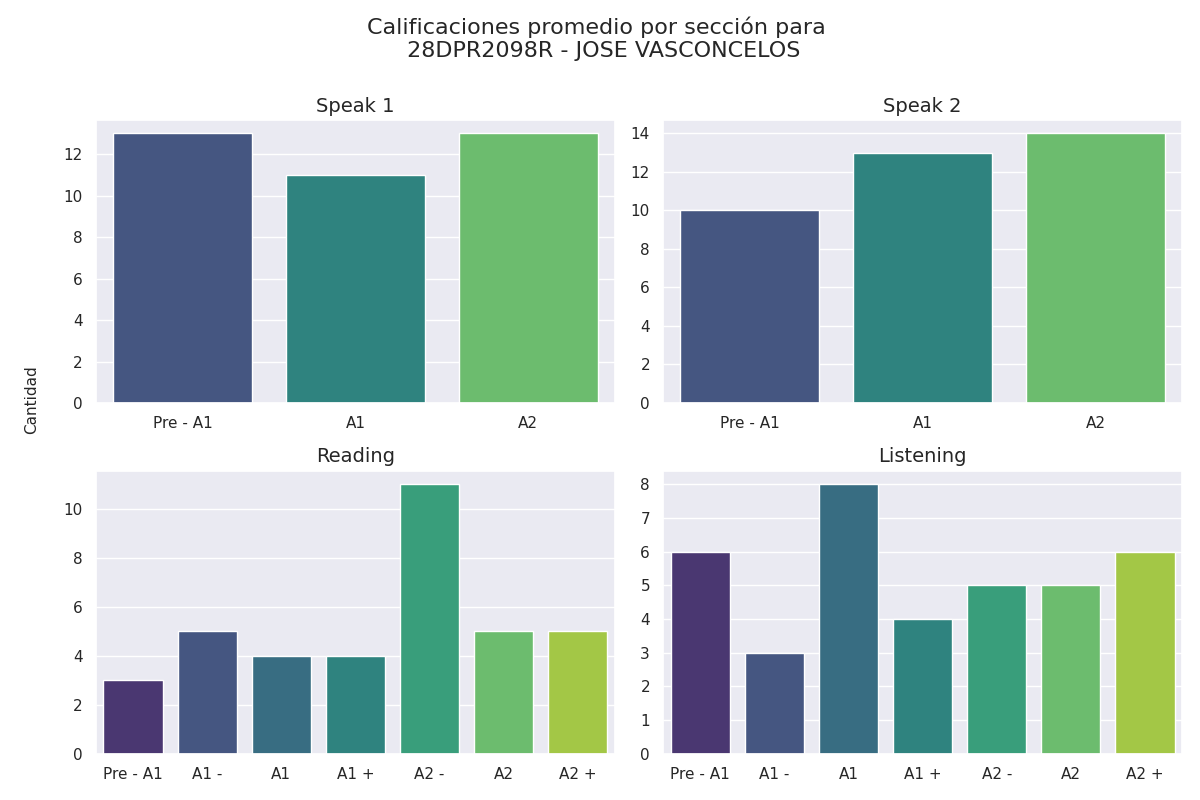

Source data for this figure (header and first rows):
seccion, calificacion, cantidad
speak 1, Pre - A1, 13
speak 1, A1, 11
speak 1, A2, 13
speak 2, Pre - A1, 10
speak 2, A1, 13
speak 2, A2, 14
reading, Pre - A1, 3
reading, A1 -, 5
reading, A1, 4
reading, A1 +, 4
reading, A2 -, 11
reading, A2, 5
reading, A2 +, 5
listening, Pre - A1, 6
listening, A1 -, 3
listening, A1, 8
listening, A1 +, 4
listening, A2 -, 5
listening, A2, 5
listening, A2 +, 6
